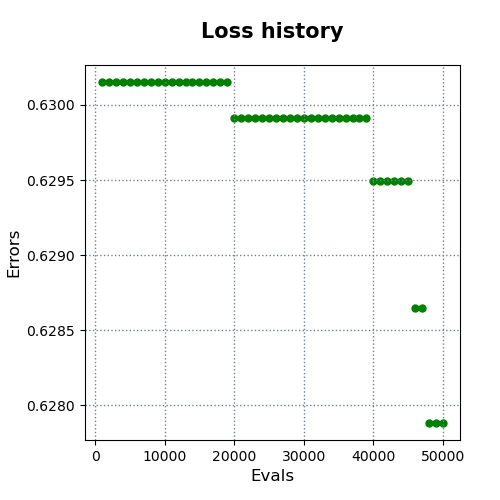

Data behind this chart, as committed beside it:
evals, errors
1000, 0.6302
2000, 0.6302
3000, 0.6302
4000, 0.6302
5000, 0.6302
6000, 0.6302
7000, 0.6302
8000, 0.6302
9000, 0.6302
10000, 0.6302
11000, 0.6302
12000, 0.6302
13000, 0.6302
14000, 0.6302
15000, 0.6302
16000, 0.6302
17000, 0.6302
18000, 0.6302
19000, 0.6302
20000, 0.6299
21000, 0.6299
22000, 0.6299
23000, 0.6299
24000, 0.6299
25000, 0.6299
26000, 0.6299
27000, 0.6299
28000, 0.6299
29000, 0.6299
30000, 0.6299
31000, 0.6299
32000, 0.6299
33000, 0.6299
34000, 0.6299
35000, 0.6299
36000, 0.6299
37000, 0.6299
38000, 0.6299
39000, 0.6299
40000, 0.6295
41000, 0.6295
42000, 0.6295
43000, 0.6295
44000, 0.6295
45000, 0.6295
46000, 0.6287
47000, 0.6287
48000, 0.6279
49000, 0.6279
50000, 0.6279
